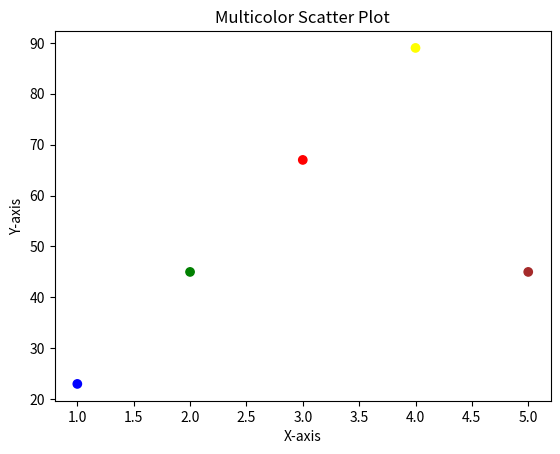

Write the Python code that produced this figure.
import matplotlib.pyplot as plt
x = [1,2,3,4,5]
y = [23,45,67,89,45]
color = ["blue","green","red","yellow","brown"]

plt.scatter(x,y,c=color)
plt.title("Multicolor Scatter Plot")
plt.xlabel("X-axis")
plt.ylabel("Y-axis")
plt.show()
